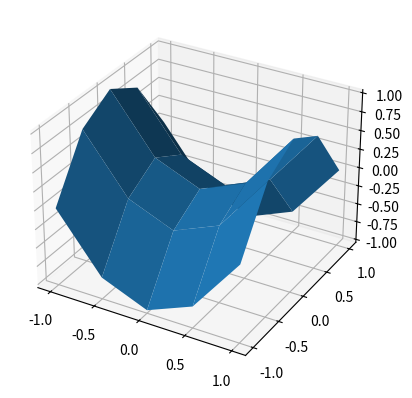

Generate this figure with matplotlib:
# -*- coding: utf-8-sig -*-
import numpy as np
import matplotlib.pyplot as plt
from mpl_toolkits.mplot3d.axes3d import Axes3D


###################################
# Génération des points de contrôle
###################################

# grille cartésienne
n = 4
xmin, xmax = -1., 1.
ymin, ymax = -1., 1.
x = np.linspace(xmin,xmax,n+1)
y = np.linspace(ymin,ymax,n+1)
hx = (xmax-xmin)/n
hy= (ymax-ymin)/n

X,Y = np.meshgrid(x, y)

# points de contrôle suivant une paraboloide hyperbolique
ctrl_pts = X**2 - Y**2

## Affichage de la surface par interpolation linéaire des points de contrôle
# = maillage de contrôle 2D
fig = plt.figure(0)
ax = fig.add_subplot(111, projection='3d')
ax.plot_surface(X, Y, ctrl_pts)
plt.show()


########################
# Surface B-Spline
########################

## B-spline cubique
# !! à compléter
#def BSpline(t) :
#    s =
#    return s

## Affichage de la B-Spline 1D
# !! à compléter

## Grille d'evaluation de la surface B-Spline
rho = 4 # Facteur de subdivision de la grille des points de contrôle
# !! à compléter
#N =  # nombre de points d'évaluation (va de 0 à N)
#surf = np.zeros([N+1,N+1]) # initialisation surface
#xeval =  # abscisse des points d'évaluation
#yeval =  # ordonnée des points d'évaluation


# Creation des points fantômes au bord de la surface
#########################################################

# coordonnée suivant x
# x_ghost=

# coordonnée suivant y
# y_ghost=

# coordonnée suivant z (rangé dans un meshgrid)
ctrl_pts_ghost = np.copy(ctrl_pts)
# ctrl_pts_ghost = 

# Application de la formule (2)
################################

# On applique la formule en mode force brute
# !! à compléter
#for 
#    for 
#       for 
#           for 
                
                
                
########################
# Post-traitement
########################

#xsurf = np.linspace(xmin,xmax,N+1)
#ysurf = np.linspace(ymin,ymax,N+1)
#Xsurf,Ysurf = np.meshgrid(xsurf, ysurf)

# Affichage de la surface par interpolation B-Spline
#fig = plt.figure(2)
#ax = fig.add_subplot(211, projection='3d')
#ax.plot_surface(X, Y, ctrl_pts)
#ax = fig.add_subplot(212, projection='3d')
#ax.plot_surface(Xsurf,Ysurf, surf)
#plt.show()










